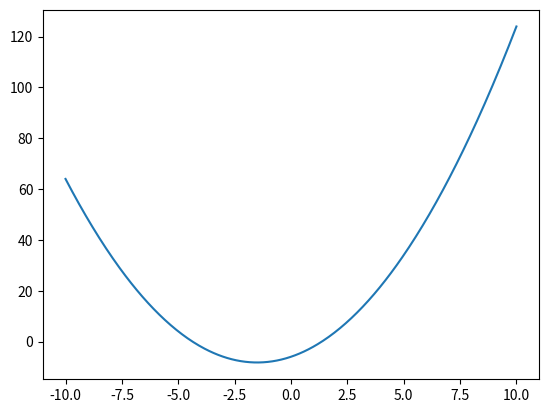

Python code for this plot: (Note: this script raises an exception after producing the figure.)
import matplotlib.pyplot as plt
import numpy as np

# Hardcoded variables
a = 1
b = 3
c = -6

def weather_model(x, a, b, c):
    return a*x**2 + b*x + c

x = np.linspace(-10, 10, 400)
y = weather_model(x, a, b, c)

plt.plot(x, y, label=f'Hardcoded: a={a}, b={b}, c={c}')

# Variables input from keyboard
a = float(input("Enter a: "))
b = float(input("Enter b: "))
c = float(input("Enter c: "))

y = weather_model(x, a, b, c)

plt.plot(x, y, label=f'Input: a={a}, b={b}, c={c}')

plt.title('Weather Model')
plt.xlabel('Time')
plt.ylabel('Temperature')
plt.grid(True)
plt.legend()
plt.show()
